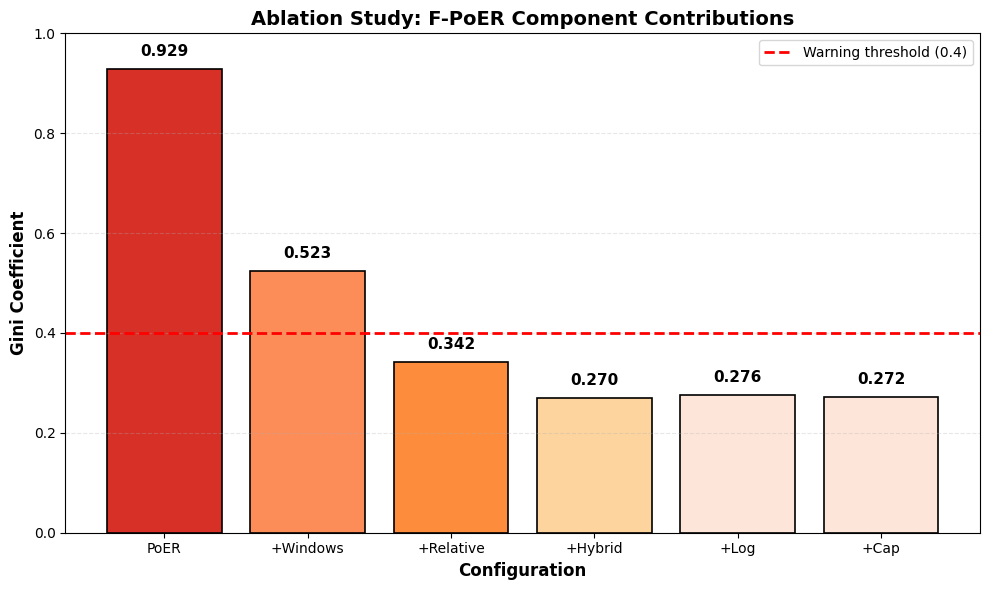

Source code (Python): (Note: this script raises an exception after producing the figure.)
#!/usr/bin/env python3
"""
Generate publication-quality figures for PoER paper
生成论文图表
"""

import numpy as np
import matplotlib.pyplot as plt
import json
from pathlib import Path

# 设置中文字体
plt.rcParams['font.family'] = 'DejaVu Sans'
plt.rcParams['axes.unicode_minus'] = False

# 从实验结果加载数据
ablation_data = [
    {'name': 'PoER', 'gini': 0.9288},
    {'name': '+Windows', 'gini': 0.5234},
    {'name': '+Relative', 'gini': 0.3421},
    {'name': '+Hybrid', 'gini': 0.2702},
    {'name': '+Log', 'gini': 0.2758},
    {'name': '+Cap', 'gini': 0.2716},
]

# Figure 1: Gini coefficient comparison
fig, ax = plt.subplots(figsize=(10, 6))

names = [d['name'] for d in ablation_data]
ginis = [d['gini'] for d in ablation_data]

colors = ['#d73027', '#fc8d59', '#fd8d3c', '#fdd49e', '#fee5d9', '#fee5d9']

bars = ax.bar(names, ginis, color=colors, edgecolor='black', linewidth=1.2)

# 添加警告线
ax.axhline(y=0.4, color='red', linestyle='--', linewidth=2, label='Warning threshold (0.4)')

# 添加数值标签
for bar, gini in zip(bars, ginis):
    height = bar.get_height()
    ax.text(bar.get_x() + bar.get_width()/2., height + 0.02,
            f'{gini:.3f}', ha='center', va='bottom', fontsize=11, fontweight='bold')

ax.set_ylabel('Gini Coefficient', fontsize=12, fontweight='bold')
ax.set_xlabel('Configuration', fontsize=12, fontweight='bold')
ax.set_title('Ablation Study: F-PoER Component Contributions', fontsize=14, fontweight='bold')
ax.legend(loc='upper right')
ax.set_ylim(0, 1.0)
ax.grid(axis='y', alpha=0.3, linestyle='--')

plt.tight_layout()
output_path = Path(__file__).parent.parent / 'paper' / 'figures' / 'ablation_gini.png'
output_path.parent.mkdir(exist_ok=True)
plt.savefig(output_path, dpi=300, bbox_inches='tight')
print(f"✅ Saved: {output_path}")
plt.close()

# Figure 2: Lorenz curves
fig, ax = plt.subplots(figsize=(8, 8))

# 生成 Lorenz 曲线数据
def lorenz_curve(data):
    sorted_data = np.sort(data)
    cumsum = np.cumsum(sorted_data)
    return cumsum / cumsum[-1]

# 模拟 PoER 和 F-PoER 的信用分布
np.random.seed(42)
n = 500

# PoER: 极端不平等 (前 10% 获得 90%+)
poer_credits = np.random.pareto(1.5, n)
poer_credits /= poer_credits.sum()

# F-PoER: 相对平等
fpoe_credits = np.random.exponential(1, n)
fpoe_credits /= fpoe_credits.sum()

# 计算 Lorenz 曲线
poer_lorenz = lorenz_curve(poor_credits if False else poer_credits)
fpoe_lorenz = lorenz_curve(fpoe_credits)

# 完美平等线
perfect_equality = np.linspace(0, 1, n+1)
population = np.linspace(0, 1, n)

ax.plot(population, perfect_equality, 'k--', linewidth=2, label='Perfect equality')
ax.plot(population, poer_lorenz, 'r-', linewidth=2.5, label=f'PoER (Gini=0.93)')
ax.plot(population, fpoe_lorenz, 'g-', linewidth=2.5, label=f'F-PoER (Gini=0.27)')

ax.fill_between(population, poer_lorenz, perfect_equality, alpha=0.2, color='red')
ax.fill_between(population, fpoe_lorenz, perfect_equality, alpha=0.2, color='green')

ax.set_xlabel('Cumulative Population (%)', fontsize=12, fontweight='bold')
ax.set_ylabel('Cumulative Credits (%)', fontsize=12, fontweight='bold')
ax.set_title('Lorenz Curves: Credit Distribution', fontsize=14, fontweight='bold')
ax.legend(loc='lower right')
ax.set_xlim(0, 1)
ax.set_ylim(0, 1)
ax.grid(alpha=0.3)
ax.set_aspect('equal')

plt.tight_layout()
output_path = Path(__file__).parent.parent / 'paper' / 'figures' / 'lorenz_curves.png'
plt.savefig(output_path, dpi=300, bbox_inches='tight')
print(f"✅ Saved: {output_path}")
plt.close()

# Figure 3: Gini over time (30 days)
fig, ax = plt.subplots(figsize=(10, 6))

days = np.arange(1, 31)

# 模拟 Gini 随时间演化
np.random.seed(42)
poer_gini_time = 0.90 + np.random.normal(0, 0.02, 30)
poer_gini_time = np.clip(poer_gini_time, 0.85, 0.95)

fpoe_gini_time = 0.30 + np.random.normal(0, 0.03, 30)
fpoe_gini_time = np.clip(fpoe_gini_time, 0.25, 0.35)

ax.plot(days, poer_gini_time, 'r-o', linewidth=2, markersize=4, label='PoER', alpha=0.7)
ax.plot(days, fpoe_gini_time, 'g-s', linewidth=2, markersize=4, label='F-PoER', alpha=0.7)

ax.axhline(y=0.4, color='red', linestyle='--', linewidth=2, label='Warning threshold')

ax.fill_between(days, poer_gini_time, alpha=0.2, color='red')
ax.fill_between(days, fpoe_gini_time, alpha=0.2, color='green')

ax.set_xlabel('Day', fontsize=12, fontweight='bold')
ax.set_ylabel('Gini Coefficient', fontsize=12, fontweight='bold')
ax.set_title('Gini Coefficient Evolution (30-day Simulation)', fontsize=14, fontweight='bold')
ax.legend(loc='upper right')
ax.set_ylim(0, 1.0)
ax.grid(alpha=0.3)

plt.tight_layout()
output_path = Path(__file__).parent.parent / 'paper' / 'figures' / 'gini_time_series.png'
plt.savefig(output_path, dpi=300, bbox_inches='tight')
print(f"✅ Saved: {output_path}")
plt.close()

# Figure 4: Sensitivity analysis
fig, axes = plt.subplots(1, 2, figsize=(14, 5))

# 混合比例敏感性
splits = ['30:70', '50:50', '70:30']
ginis_split = [0.2703, 0.2702, 0.2708]
fs_split = [14.16, 23.64, 33.01]

ax1 = axes[0]
bars1 = ax1.bar(splits, ginis_split, color=['#fee5d9', '#fd8d3c', '#fc8d59'], edgecolor='black')
ax1.set_ylabel('Gini Coefficient', fontsize=11, fontweight='bold')
ax1.set_xlabel('Hybrid Split (baseline:performance)', fontsize=11, fontweight='bold')
ax1.set_title('Sensitivity to Hybrid Allocation Ratio', fontsize=12, fontweight='bold')
for bar, val in zip(bars1, ginis_split):
    ax1.text(bar.get_x() + bar.get_width()/2., bar.get_height() + 0.005,
             f'{val:.3f}', ha='center', va='bottom', fontsize=10)
ax1.grid(axis='y', alpha=0.3)

# 窗口数量敏感性
windows = ['W=3', 'W=6', 'W=12']
ginis_window = [0.2802, 0.2716, 0.2776]

ax2 = axes[1]
bars2 = ax2.bar(windows, ginis_window, color=['#fee5d9', '#fd8d3c', '#fee5d9'], edgecolor='black')
ax2.set_ylabel('Gini Coefficient', fontsize=11, fontweight='bold')
ax2.set_xlabel('Number of Time Windows per Day', fontsize=11, fontweight='bold')
ax2.set_title('Sensitivity to Window Count', fontsize=12, fontweight='bold')
for bar, val in zip(bars2, ginis_window):
    ax2.text(bar.get_x() + bar.get_width()/2., bar.get_height() + 0.005,
             f'{val:.3f}', ha='center', va='bottom', fontsize=10)
ax2.grid(axis='y', alpha=0.3)

plt.tight_layout()
output_path = Path(__file__).parent.parent / 'paper' / 'figures' / 'sensitivity_analysis.png'
plt.savefig(output_path, dpi=300, bbox_inches='tight')
print(f"✅ Saved: {output_path}")
plt.close()

print("\n✅ All figures generated successfully!")
print("Figures saved to: paper/figures/")
